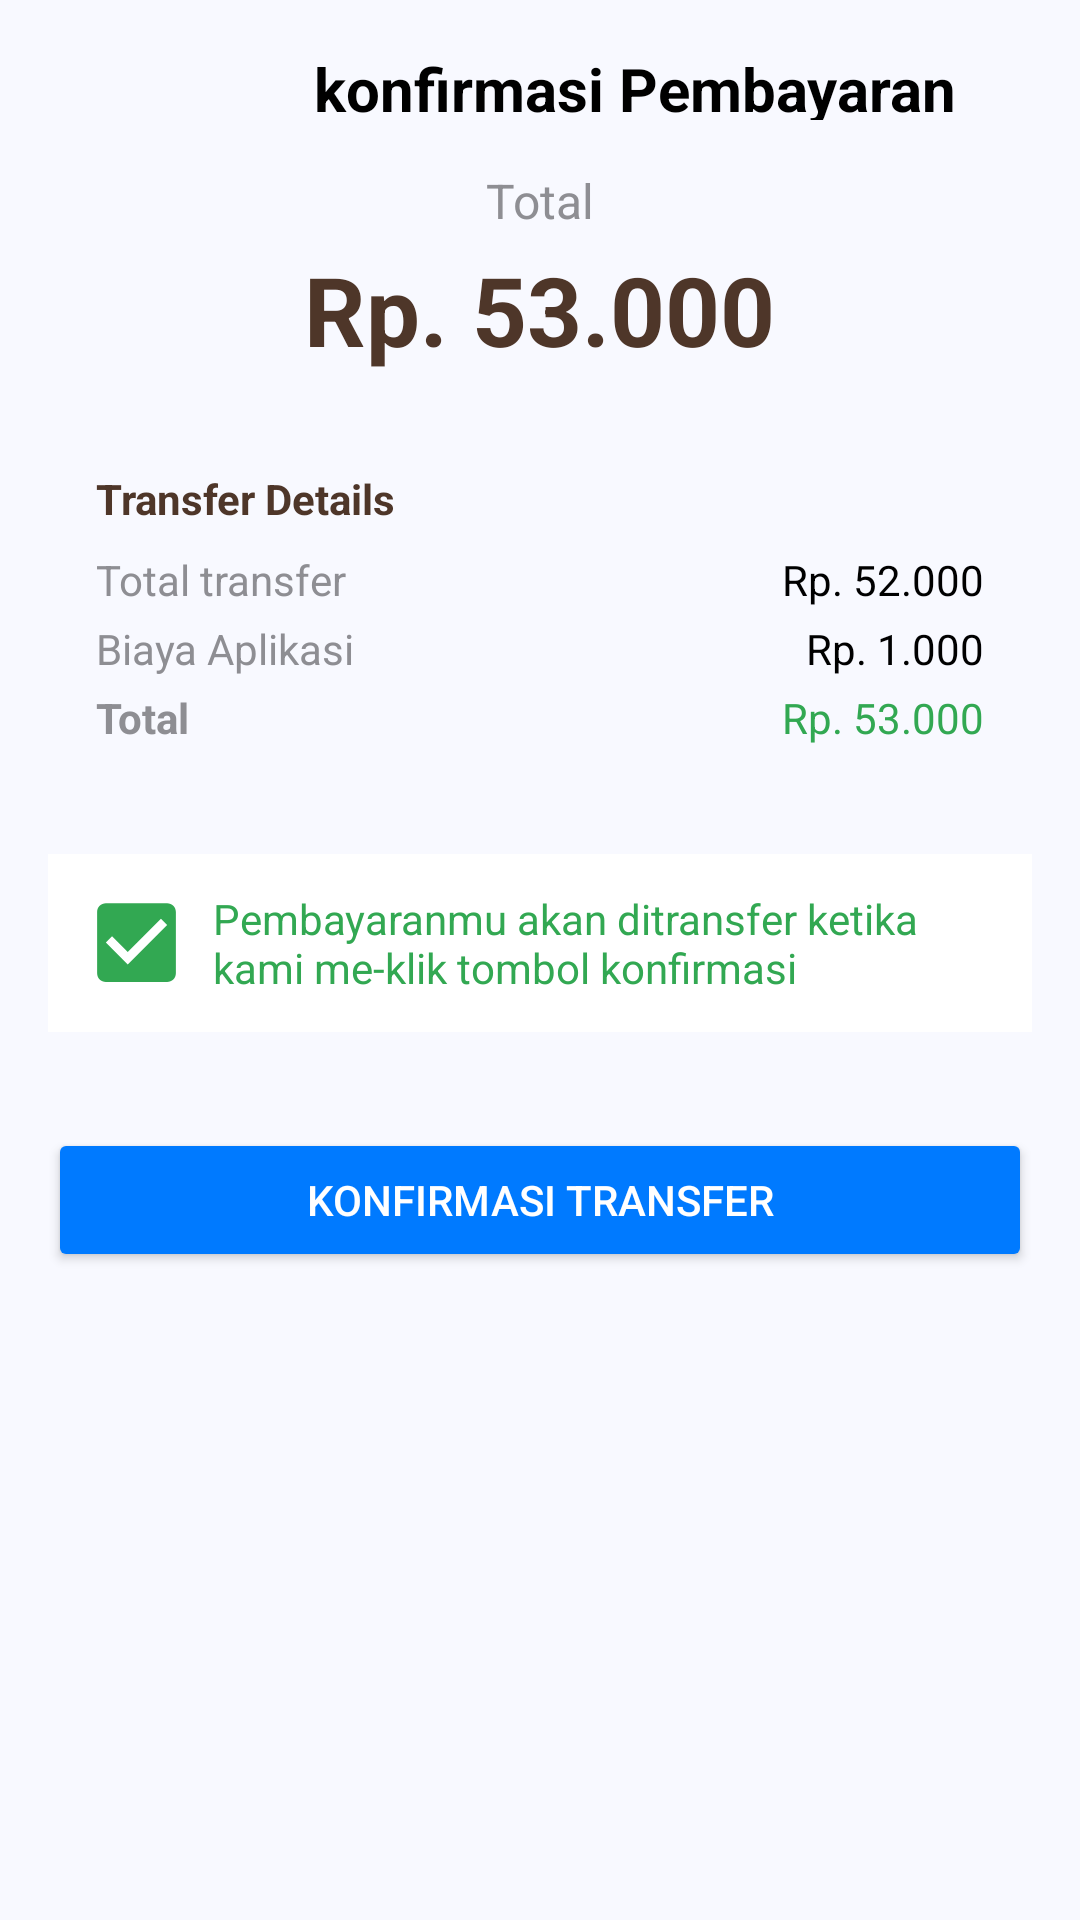

Reconstruct the res/layout file that produces this screen, plus the resources it refers to.
<!-- AndroidManifest.xml: application theme AppTheme -->
<!-- res/layout/fragment_konfirmasi_pembayaran2.xml -->
<?xml version="1.0" encoding="utf-8"?>
<ScrollView xmlns:android="http://schemas.android.com/apk/res/android"
    android:layout_width="match_parent"
    android:layout_height="match_parent"
    android:background="#F8F9FF"
    android:padding="16dp">

    <LinearLayout
        android:layout_width="match_parent"
        android:layout_height="wrap_content"
        android:orientation="vertical">

        
        <LinearLayout
            android:layout_width="match_parent"
            android:layout_height="wrap_content"
            android:orientation="horizontal"
            android:gravity="center_vertical"
            android:layout_marginBottom="16dp">

            <ImageView
                android:layout_width="24dp"
                android:layout_height="24dp"
                android:src="@drawable/ic_back"
                android:contentDescription="Back"
                android:tint="#000000" />

            <TextView
                android:layout_width="327dp"
                android:layout_height="match_parent"
                android:layout_marginStart="8dp"
                android:gravity="center"
                android:text="konfirmasi Pembayaran"
                android:textColor="#000000"
                android:textSize="20sp"
                android:textStyle="bold" />
        </LinearLayout>

        
        <TextView
            android:layout_width="wrap_content"
            android:layout_height="wrap_content"
            android:text="Total"
            android:textSize="16sp"
            android:textColor="#8E8E93"
            android:layout_gravity="center_horizontal"
            android:layout_marginBottom="4dp" />

        <TextView
            android:layout_width="wrap_content"
            android:layout_height="wrap_content"
            android:text="Rp. 53.000"
            android:textSize="32sp"
            android:textStyle="bold"
            android:textColor="#4E3629"
            android:layout_gravity="center_horizontal"
            android:layout_marginBottom="16dp" />

        
        <LinearLayout
            android:layout_width="match_parent"
            android:layout_height="wrap_content"
            android:orientation="vertical"
            android:background="#F8F9FF"
            android:padding="16dp"
            android:layout_marginBottom="16dp">

            <TextView
                android:layout_width="wrap_content"
                android:layout_height="wrap_content"
                android:text="Transfer Details"
                android:textSize="14sp"
                android:textStyle="bold"
                android:textColor="#4E3629"
                android:layout_marginBottom="8dp" />

            <LinearLayout
                android:layout_width="match_parent"
                android:layout_height="wrap_content"
                android:orientation="horizontal"
                android:weightSum="2"
                android:layout_marginBottom="4dp">

                <TextView
                    android:layout_width="0dp"
                    android:layout_height="wrap_content"
                    android:layout_weight="1"
                    android:text="Total transfer"
                    android:textSize="14sp"
                    android:textColor="#8E8E93" />

                <TextView
                    android:layout_width="0dp"
                    android:layout_height="wrap_content"
                    android:layout_weight="1"
                    android:text="Rp. 52.000"
                    android:textSize="14sp"
                    android:textColor="#000000"
                    android:gravity="end" />
            </LinearLayout>

            <LinearLayout
                android:layout_width="match_parent"
                android:layout_height="wrap_content"
                android:orientation="horizontal"
                android:weightSum="2"
                android:layout_marginBottom="4dp">

                <TextView
                    android:layout_width="0dp"
                    android:layout_height="wrap_content"
                    android:layout_weight="1"
                    android:text="Biaya Aplikasi"
                    android:textSize="14sp"
                    android:textColor="#8E8E93" />

                <TextView
                    android:layout_width="0dp"
                    android:layout_height="wrap_content"
                    android:layout_weight="1"
                    android:text="Rp. 1.000"
                    android:textSize="14sp"
                    android:textColor="#000000"
                    android:gravity="end" />
            </LinearLayout>

            <LinearLayout
                android:layout_width="match_parent"
                android:layout_height="wrap_content"
                android:orientation="horizontal"
                android:weightSum="2"
                android:layout_marginBottom="4dp">

                <TextView
                    android:layout_width="0dp"
                    android:layout_height="wrap_content"
                    android:layout_weight="1"
                    android:text="Total"
                    android:textSize="14sp"
                    android:textStyle="bold"
                    android:textColor="#8E8E93" />

                <TextView
                    android:layout_width="0dp"
                    android:layout_height="wrap_content"
                    android:layout_weight="1"
                    android:text="Rp. 53.000"
                    android:textSize="14sp"
                    android:textColor="#32A852"
                    android:gravity="end" />
            </LinearLayout>
        </LinearLayout>

        
        <LinearLayout
            android:layout_width="match_parent"
            android:layout_height="wrap_content"
            android:orientation="horizontal"
            android:background="@color/white"
            android:padding="12dp"
            android:layout_marginBottom="32dp">

            <ImageView
                android:layout_width="35dp"
                android:layout_height="35dp"
                android:src="@drawable/baseline_check_box_24"
                android:contentDescription="Info"
                android:layout_marginEnd="8dp" />

            <TextView
                android:layout_width="match_parent"
                android:layout_height="wrap_content"
                android:text="Pembayaranmu akan ditransfer ketika kami me-klik tombol konfirmasi"
                android:textSize="14sp"
                android:textColor="#32A852" />
        </LinearLayout>

        
        <Button
            android:id="@+id/btn_transfer_ke_2"
            android:layout_width="match_parent"
            android:layout_height="wrap_content"
            android:text="Konfirmasi Transfer"
            android:backgroundTint="#007AFF"
            android:textColor="#FFFFFF"
            android:layout_marginBottom="16dp"
            android:elevation="4dp" />
    </LinearLayout>
</ScrollView>
<!-- resources referenced by this layout -->
<resources>
  <color name="white">#FFFFFFFF</color>
  <!-- drawable baseline_check_box_24 (drawable) -->
  <vector xmlns:android="http://schemas.android.com/apk/res/android" android:height="24dp" android:tint="#32A852" android:viewportHeight="24" android:viewportWidth="24" android:width="24dp">
        
      <path android:fillColor="@android:color/white" android:pathData="M19,3L5,3c-1.11,0 -2,0.9 -2,2v14c0,1.1 0.89,2 2,2h14c1.11,0 2,-0.9 2,-2L21,5c0,-1.1 -0.89,-2 -2,-2zM10,17l-5,-5 1.41,-1.41L10,14.17l7.59,-7.59L19,8l-9,9z"/>
      
  </vector>
  <color name="md_theme_primary">#3A608F</color>
  <color name="md_theme_onPrimary">#FFFFFF</color>
  <color name="md_theme_primaryContainer">#D3E3FF</color>
  <color name="md_theme_onPrimaryContainer">#001C39</color>
  <color name="md_theme_secondary">#8F4953</color>
  <color name="md_theme_onSecondary">#FFFFFF</color>
  <color name="md_theme_secondaryContainer">#FFD9DC</color>
  <color name="md_theme_onSecondaryContainer">#3B0713</color>
  <color name="md_theme_tertiary">#6D5677</color>
  <color name="md_theme_onTertiary">#FFFFFF</color>
  <color name="md_theme_tertiaryContainer">#F5D9FF</color>
  <color name="md_theme_onTertiaryContainer">#261430</color>
  <color name="md_theme_error">#BA1A1A</color>
  <color name="md_theme_onError">#FFFFFF</color>
  <color name="md_theme_errorContainer">#FFDAD6</color>
  <color name="md_theme_onErrorContainer">#410002</color>
  <color name="md_theme_background">#F8F9FF</color>
  <color name="md_theme_onBackground">#191C20</color>
  <color name="md_theme_surface">#F8F9FF</color>
  <color name="md_theme_onSurface">#191C20</color>
  <color name="md_theme_surfaceVariant">#DFE2EB</color>
  <color name="md_theme_onSurfaceVariant">#43474E</color>
  <color name="md_theme_outline">#73777F</color>
  <color name="md_theme_outlineVariant">#C3C6CF</color>
  <color name="md_theme_inverseSurface">#2E3035</color>
  <color name="md_theme_inverseOnSurface">#EFF0F7</color>
  <color name="md_theme_inversePrimary">#A4C9FE</color>
  <color name="md_theme_primaryFixed">#D3E3FF</color>
  <color name="md_theme_onPrimaryFixed">#001C39</color>
  <color name="md_theme_primaryFixedDim">#A4C9FE</color>
  <color name="md_theme_onPrimaryFixedVariant">#1F4876</color>
  <color name="md_theme_secondaryFixed">#FFD9DC</color>
  <color name="md_theme_onSecondaryFixed">#3B0713</color>
  <color name="md_theme_secondaryFixedDim">#FFB2BA</color>
  <color name="md_theme_onSecondaryFixedVariant">#72333C</color>
  <color name="md_theme_tertiaryFixed">#F5D9FF</color>
  <color name="md_theme_onTertiaryFixed">#261430</color>
  <color name="md_theme_tertiaryFixedDim">#D9BDE3</color>
  <color name="md_theme_onTertiaryFixedVariant">#543F5E</color>
  <color name="md_theme_surfaceDim">#D9DAE0</color>
  <color name="md_theme_surfaceBright">#F8F9FF</color>
  <color name="md_theme_surfaceContainerLowest">#FFFFFF</color>
  <color name="md_theme_surfaceContainerLow">#F2F3FA</color>
  <color name="md_theme_surfaceContainer">#EDEDF4</color>
  <color name="md_theme_surfaceContainerHigh">#E7E8EE</color>
  <color name="md_theme_surfaceContainerHighest">#E1E2E9</color>
</resources>
